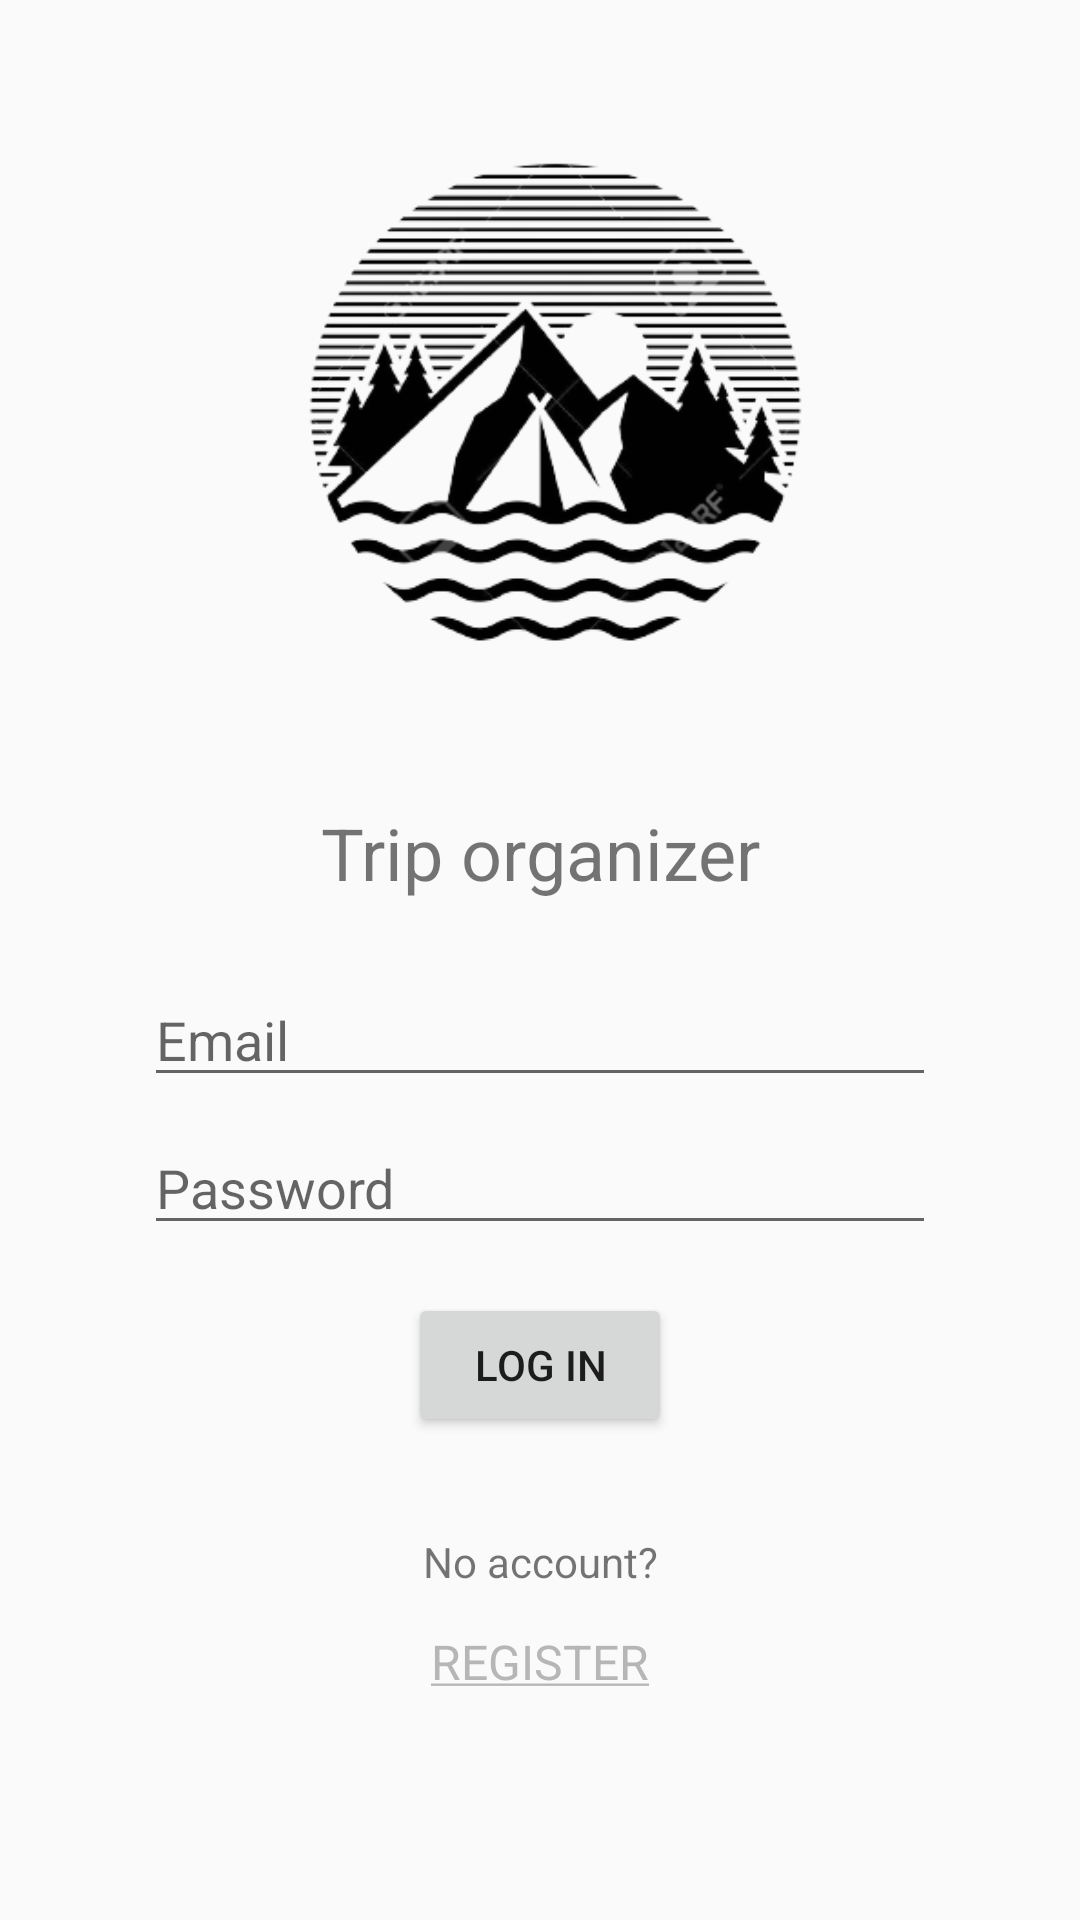

Write the Android layout XML for this screen, with the resource values it uses.
<!-- AndroidManifest.xml: application theme AppTheme -->
<!-- res/layout/activity_login.xml -->
<?xml version="1.0" encoding="utf-8"?>

<RelativeLayout xmlns:android="http://schemas.android.com/apk/res/android"
    xmlns:app="http://schemas.android.com/apk/res-auto"
    xmlns:tools="http://schemas.android.com/tools"
    android:layout_width="match_parent"
    android:layout_height="match_parent"

    tools:context=".LoginActivity">

    <LinearLayout
        android:layout_width="match_parent"
        android:layout_height="match_parent"
        android:gravity="center|top"
        android:orientation="vertical">

        <ImageView
            android:layout_width="wrap_content"
            android:layout_height="wrap_content"
            android:layout_marginTop="48dp"
            android:adjustViewBounds="true"
            android:maxHeight="180dp"
            android:src="@drawable/camping_logo" />

        <TextView
            android:id="@+id/textView"
            android:layout_width="match_parent"
            android:layout_height="wrap_content"
            android:layout_marginTop="40dp"
            android:gravity="center"
            android:text="Trip organizer"
            android:textSize="24sp" />

        <EditText
            android:id="@+id/edittextLoginEmail"
            android:layout_width="match_parent"
            android:layout_height="wrap_content"
            android:layout_marginHorizontal="48dp"
            android:layout_marginTop="24dp"
            android:ems="10"
            android:hint="Email"
            android:inputType="textPersonName" />

        <EditText
            android:id="@+id/editTextLoginPassword"
            android:layout_width="match_parent"
            android:layout_height="wrap_content"
            android:layout_marginHorizontal="48dp"
            android:layout_marginTop="8dp"
            android:ems="10"
            android:hint="Password"
            android:inputType="textPassword" />

        <Button
            android:id="@+id/btnLogin"
            android:layout_width="wrap_content"
            android:layout_height="wrap_content"
            android:layout_marginTop="16dp"
            android:text="Log in" />

        <TextView
            android:id="@+id/textView2"
            android:layout_width="match_parent"
            android:layout_height="wrap_content"
            android:layout_marginTop="32dp"
            android:gravity="center"
            android:text="No account?" />

        <Button
            android:id="@+id/btnRegister"
            style="@style/Widget.MaterialComponents.Button.TextButton"
            android:layout_width="wrap_content"
            android:layout_height="wrap_content"

            android:text="@string/register"
            android:textColor="@color/gray"
            android:textSize="16sp" />


    </LinearLayout>

    <ProgressBar
        android:id="@+id/progressBarLogin"
        android:layout_width="wrap_content"
        android:layout_height="wrap_content"
        android:layout_centerInParent="true"
        android:visibility="gone"/>



</RelativeLayout>
<!-- resources referenced by this layout -->
<resources>
  <color name="gray">#B6B6B6</color>
  <!-- drawable camping_logo: png bitmap (drawable, 41192 bytes) -->
  <string name="register"><u>REGISTER</u></string>
  <style name="AppTheme" parent="Theme.AppCompat.Light.DarkActionBar">
          
          <item name="colorPrimary">@color/greenish1</item>
          <item name="colorPrimaryDark">#000000</item>
          <item name="colorAccent">@color/colorAccent</item>
      </style>
  <color name="colorAccent">#03DAC5</color>
</resources>
